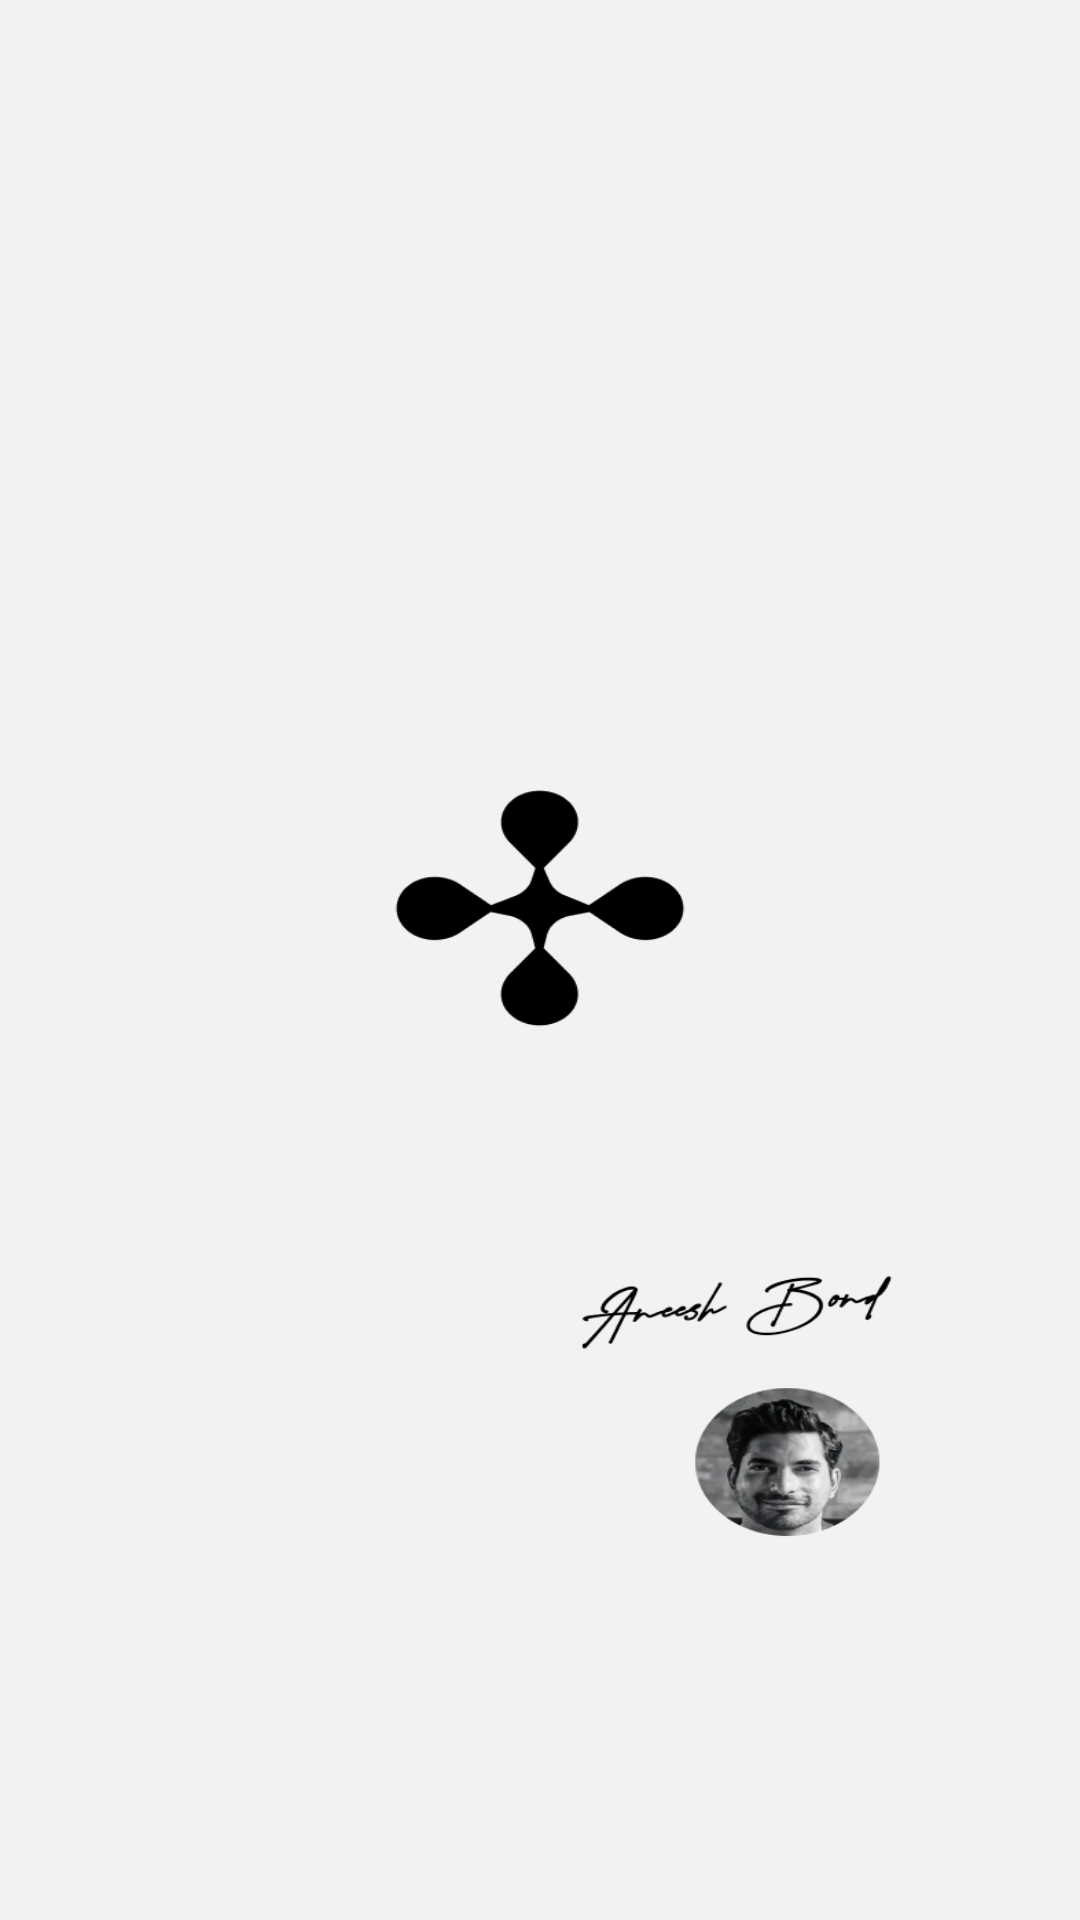

Layout XML and referenced resources for this Android screen:
<!-- AndroidManifest.xml: application theme Theme.App.Starting -->
<!-- res/layout/activity_splash_screen.xml -->
<?xml version="1.0" encoding="utf-8"?>
<androidx.constraintlayout.widget.ConstraintLayout
    xmlns:android="http://schemas.android.com/apk/res/android"
    xmlns:tools="http://schemas.android.com/tools"
    xmlns:app="http://schemas.android.com/apk/res-auto"
    android:id="@+id/main"
    android:layout_width="match_parent"
    android:layout_height="match_parent"
    android:background="@drawable/splash_screen"
    tools:context=".SplashScreen">

  </androidx.constraintlayout.widget.ConstraintLayout>
<!-- resources referenced by this layout -->
<resources>
  <!-- drawable splash_screen: png bitmap (drawable, 50558 bytes) -->
  <style name="Theme.App.Starting" parent="Theme.SplashScreen">
          <item name="android:windowBackground">@drawable/splash_screen</item>
          <item name="windowSplashScreenBackground">@color/white</item>
          <item name="windowSplashScreenAnimatedIcon">@color/white</item>
          <item name="windowSplashScreenAnimationDuration">0</item>
          <item name="postSplashScreenTheme">@style/Theme.Alkye</item>
      </style>
  <style name="Theme.Alkye" parent="Base.Theme.Alkye" />
  <style name="Base.Theme.Alkye" parent="Theme.Material3.DayNight.NoActionBar">
          
          
      </style>
  <!-- not gathered from this repository: default colours our renderer supplied (Android Studio template values) -->
  <color name="white">#FFFFFFFF</color>
</resources>
